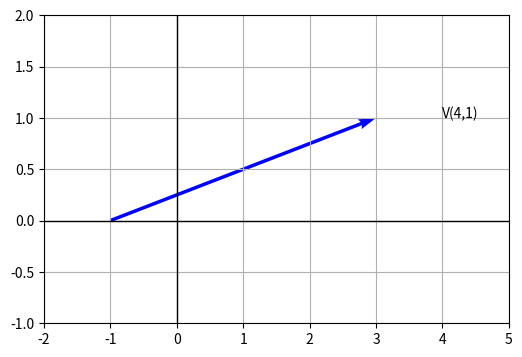
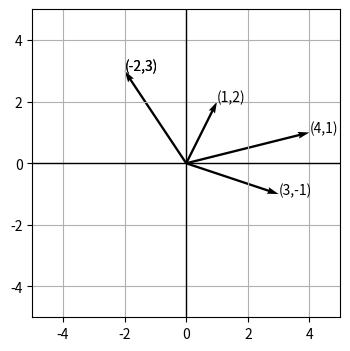
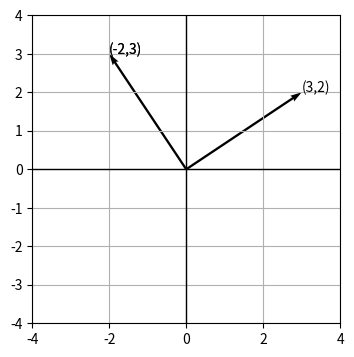
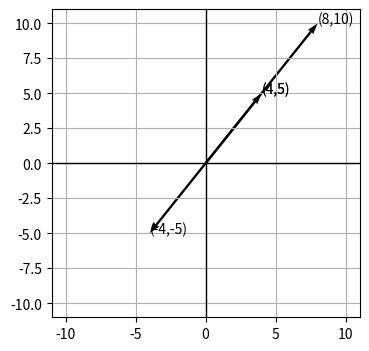
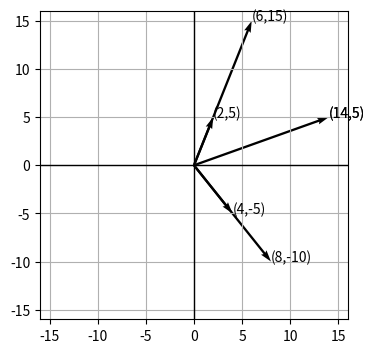
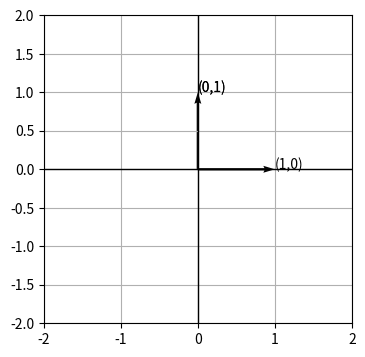

The matplotlib source for these figures, in order:
import numpy as np
import matplotlib.pyplot as plt

Ox = -1; Oy = 0
Vx = 4; Vy = 1

fig, ax = plt.subplots(figsize=(6,4))
plt.quiver(Ox, Oy, Vx, Vy, color='b',
           angles='xy', scale_units='xy', scale=1)

plt.xlim(-2, 5)
plt.ylim(-1, 2)
ax.axhline(linewidth=1.0, color='black')
ax.axvline(linewidth=1.0, color='black')
ax.annotate(f'V({Vx},{Vy})', (Vx,Vy))
plt.grid()
plt.show()

# definindo vetores u e v
u = np.array([1, 2, 3])
v = np.array([4, 5, 6])

u.shape

# soma
u+v

# produto escalar
np.dot(u, v)

# produto vetorial
np.cross(u, v)

# multiplicação por escalar
3*u

# combinação linear
3*u-2*v

# magnitude
np.sqrt(np.dot(u,u))

np.dot(u,u)**(1/2)

def plota_vetores_2d(V):

    fig, ax = plt.subplots(figsize=(6,4))
    for v in V:
        plt.quiver(0, 0, v[0], v[1],
                   angles='xy', scale=1,
                   scale_units='xy')
        ax.annotate(f'({v[0]},{v[1]})', (v[0],v[1]))

    plt.xlim(-np.max(V)-1, np.max(V)+1)
    plt.ylim(-np.max(V)-1, np.max(V)+1)
    ax.axhline(linewidth=1.0, color='black')
    ax.axvline(linewidth=1.0, color='black')
    ax.annotate(f'({v[0]},{v[1]})', (v[0],v[1]))
    ax.set_aspect('equal')
    plt.grid()
    plt.show()

# soma de dois vetores
u = np.array([1,2])
v = np.array([3,-1])

V = [u,v,u+v,u-v]
plota_vetores_2d(V)

# vetores cujo produto escalar é nulo
u = np.array([3,2])
v = np.array([-2,3])
print ("Produto escalar de u e v=", np.dot(u,v))

V = [u,v]
plota_vetores_2d(V)


# soma de vetores cujo produto escalar é 1
u = np.array([-4,-5])
v = np.array([8,10])
print ("Produto escalar de u e v=", np.dot(u,v))

V = [u,v, v+u]
plota_vetores_2d(V)

# combinação linear de dois vetores
u = np.array([2,5])
v = np.array([4,-5])
print ("Produto escalar de u e v=", np.dot(u,v))

V = [u,v, 2*v, 3*u, 2*v+3*u]
plota_vetores_2d(V)

plota_vetores_2d([np.array([1,0]),np.array([0,1])])

u = np.array([-1,0,1,2,6,7])
u**2

u = np.array([0, 1, 2, np.pi/2, -np.pi, 6, 8])
np.cos(u)

# produto vetorial entre 2 vetores do R³
u = np.array([1, 2, 3])
v = np.array([4, 5, 6])
np.cross(u,v)

# observe esse resultado
np.dot(u, np.cross(u,v))

# angulo entre dois vetores
np.arccos(np.dot(u,v)/(np.sqrt(np.dot(u,u))*np.sqrt(np.dot(v,v))))

w = np.cross(u,v)
ang = np.arccos(np.dot(u,w)/(np.sqrt(np.dot(u,u))*np.sqrt(np.dot(w,w))))
np.rad2deg(ang)

# definindo uma matriz A
A = np.array([[1,2,3],[-1,5,0],[7,-2,4]])
print(A)

# definindo uma matriz B
B = np.array([[0,-2,1],[1,0,5],[1,-2,2]])
print(B)

# somando A e B
A+B

# multiplicando A por B
A@B

# ou
A.dot(B)

#Multiplicação termo a termo
A*B

# pegando a segunda linha de A
A[1]

# pegando a segundo coluna de A
A[:,1]

# acessar elemento da matriz
A[0,1]

# acessar elemento da matriz
A[0][1]

# obter a ordem da matriz
A.shape

# pegando a diagonal de A
np.diag(A)

# transpondo
A.T

# combinação linear
2*A-3*B

